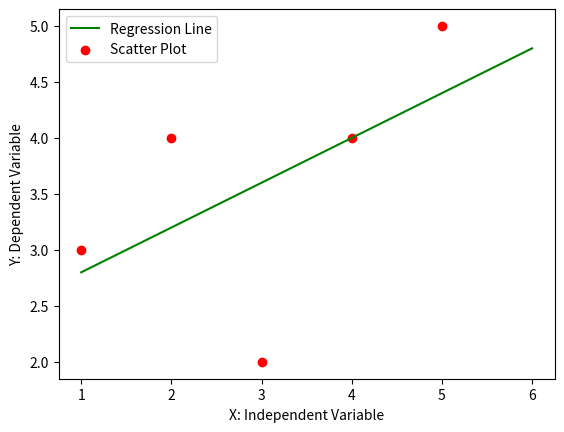

This figure's Python source:
import numpy as np
import pandas as pd
import matplotlib.pyplot as plt

def MarvellousPredictor():
    border="*"*40
    #load the data:
    X=[1,2,3,4,5]
    Y=[3,4,2,4,5]
    print(border)
    print("Values of independent variable X: ")
    print(X)
    print("Values of Dependent variable Y: ")
    print(Y)

    mean_x=np.mean(X)
    mean_y=np.mean(Y)
    print(border)
    print(f"X_Mean is : {mean_x} \nY_Mean is: {mean_y}")  #3.0 and 3.6
    n=len(X) #5
    #Y=mX+C
    #m=(sum(X-X_bar)*(Y-Y_bar))/Sum(X-X_bar)**2)

    numerator=0
    denominator=0
    # m=[]
    for i in range(n):
        numerator=numerator+((X[i]-mean_x)*(Y[i]-mean_y))
        denominator=denominator+((X[i]-mean_x)**2)

    m=numerator/denominator
    print(border)
    print("Slope is: ")
    print(m)
    C=mean_y-(m*mean_x)
    print(f"Y intercept is: {C}")

    x=np.linspace(1,6,n)
    y=C+m*x

    plt.plot(x,y,color='g',label="Regression Line")
    plt.scatter(X,Y,color='r',label='Scatter Plot')

    plt.xlabel("X: Independent Variable")
    plt.ylabel("Y: Dependent Variable")
    plt.legend()
    plt.show()




def main():
    MarvellousPredictor()

if __name__=="__main__":
    main()
